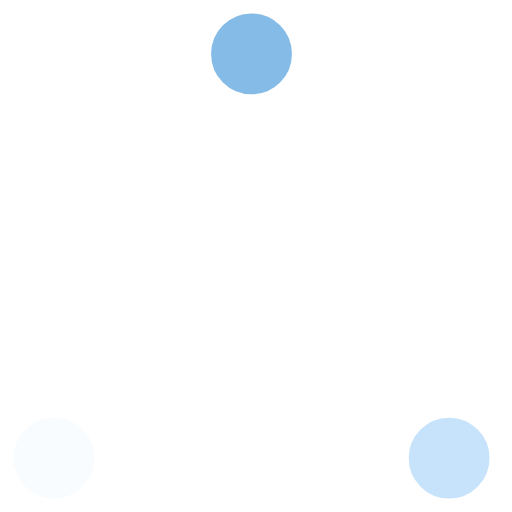
t = 0.00 s
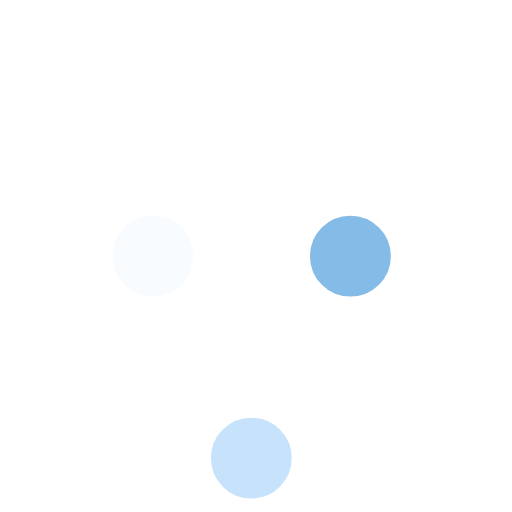
t = 0.37 s
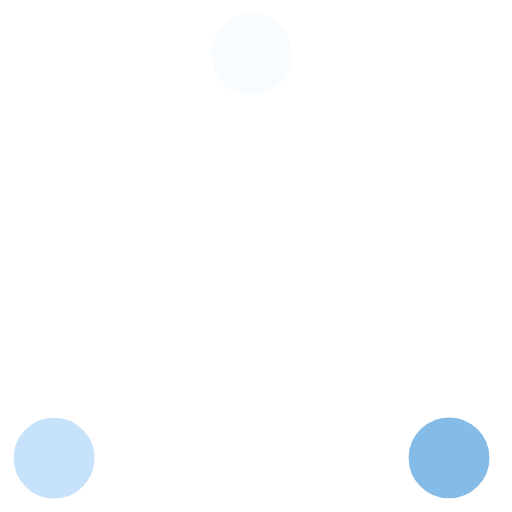
t = 0.73 s
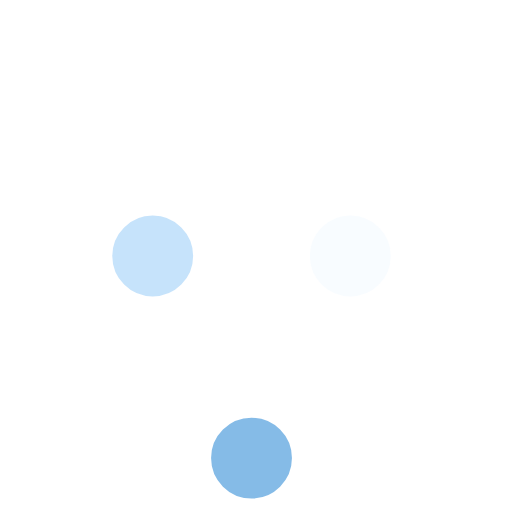
t = 1.10 s
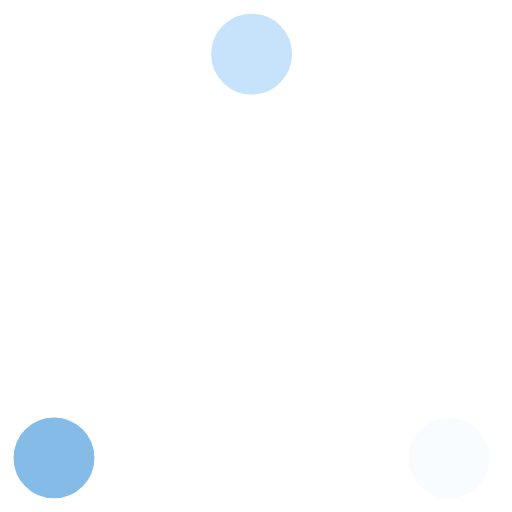
t = 1.47 s
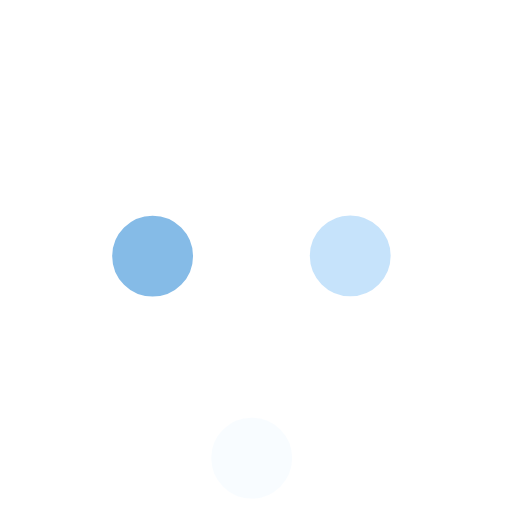
t = 1.83 s

The animated SVG that drew these frames (rendered in a browser with its animation timeline set to each time). Animation: 6 SMIL elements (animate=6); one cycle of 2.20 s, repeats indefinitely.

<svg width="57" height="57" viewBox="0 0 57 57" xmlns="http://www.w3.org/2000/svg" stroke="#fff"><g transform="translate(1 1)" fill="none"><circle cx="5" cy="50" r="5" fill="#f8fcff"><animate attributeName="cy" begin="0s" dur="2.2s" values="50;5;50;50" calcMode="linear" repeatCount="indefinite"/><animate attributeName="cx" begin="0s" dur="2.2s" values="5;27;49;5" calcMode="linear" repeatCount="indefinite"/></circle><circle cx="27" cy="5" r="5" fill="#85bbe7"><animate attributeName="cy" begin="0s" dur="2.2s" from="5" to="5" values="5;50;50;5" calcMode="linear" repeatCount="indefinite"/><animate attributeName="cx" begin="0s" dur="2.2s" from="27" to="27" values="27;49;5;27" calcMode="linear" repeatCount="indefinite"/></circle><circle cx="49" cy="50" r="5" fill="#c6e3fb"><animate attributeName="cy" begin="0s" dur="2.2s" values="50;50;5;50" calcMode="linear" repeatCount="indefinite"/><animate attributeName="cx" from="49" to="49" begin="0s" dur="2.2s" values="49;5;27;49" calcMode="linear" repeatCount="indefinite"/></circle></g></svg>
